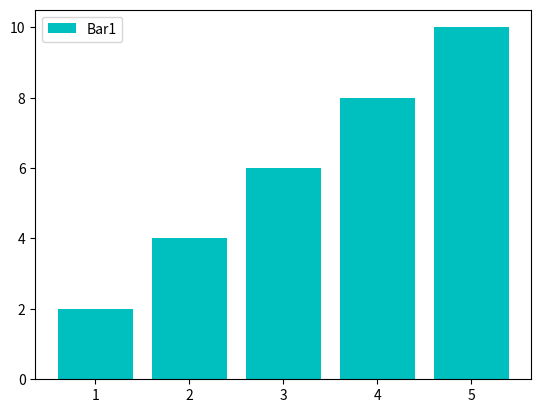

Generate this figure with matplotlib:
import matplotlib.pyplot as plt

x = [1,2,3,4,5]
y = [2,4,6,8,10]

plt.bar(x, y, color="c", label="Bar1")
plt.legend()
plt.show()
